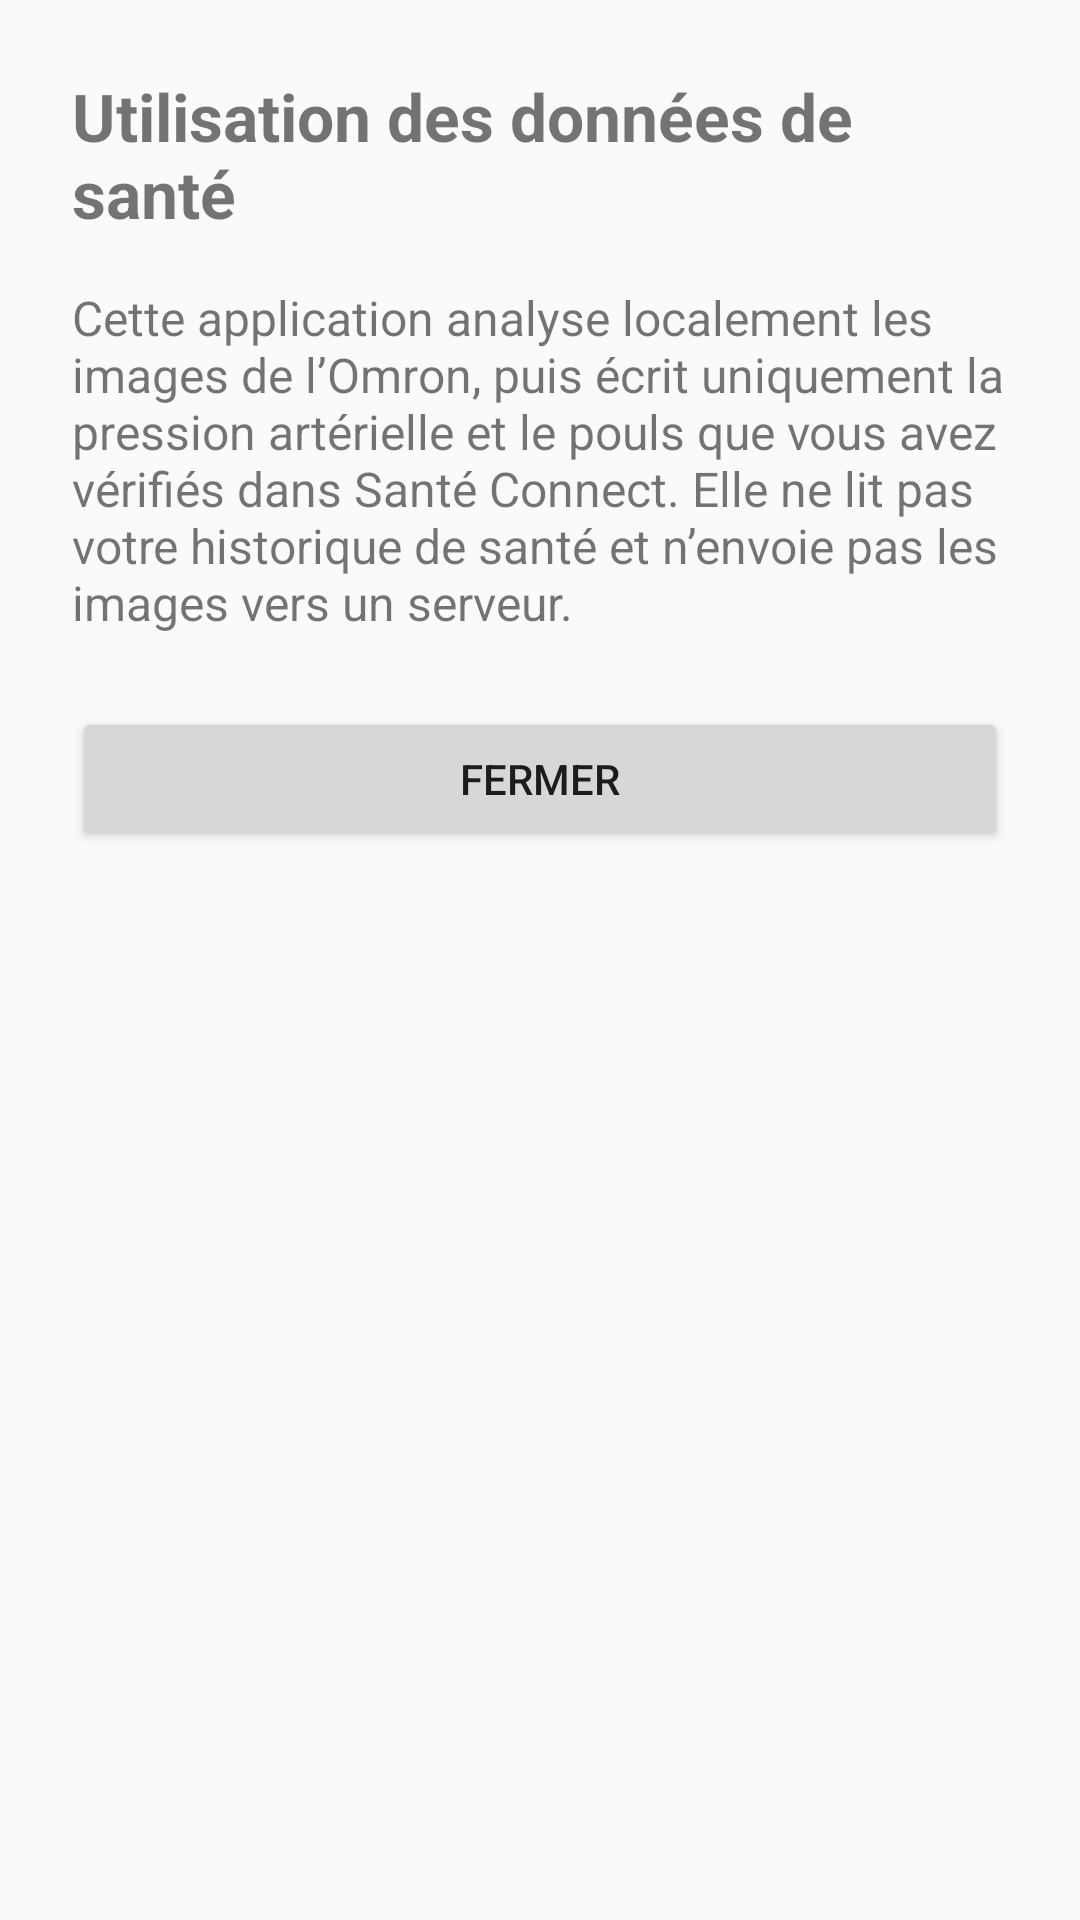

Here is an Android app screen rendered from its layout file. Give the layout XML and the strings, colors and styles it references.
<!-- AndroidManifest.xml: application theme Theme.OmronBridge -->
<!-- res/layout/activity_rationale.xml -->
<?xml version="1.0" encoding="utf-8"?>
<LinearLayout xmlns:android="http://schemas.android.com/apk/res/android"
    android:layout_width="match_parent"
    android:layout_height="match_parent"
    android:orientation="vertical"
    android:padding="24dp">

    <TextView
        android:layout_width="match_parent"
        android:layout_height="wrap_content"
        android:text="@string/privacy_title"
        android:textSize="22sp"
        android:textStyle="bold" />

    <TextView
        android:layout_width="match_parent"
        android:layout_height="wrap_content"
        android:layout_marginTop="16dp"
        android:text="@string/privacy_text"
        android:textSize="16sp" />

    <Button
        android:id="@+id/buttonClose"
        android:layout_width="match_parent"
        android:layout_height="wrap_content"
        android:layout_marginTop="24dp"
        android:text="@string/close" />
</LinearLayout>
<!-- resources referenced by this layout -->
<resources>
  <string name="close">Fermer</string>
  <string name="privacy_text">Cette application analyse localement les images de l’Omron, puis écrit uniquement la pression artérielle et le pouls que vous avez vérifiés dans Santé Connect. Elle ne lit pas votre historique de santé et n’envoie pas les images vers un serveur.</string>
  <string name="privacy_title">Utilisation des données de santé</string>
  <style name="Theme.OmronBridge" parent="Theme.AppCompat.DayNight.NoActionBar">
          <item name="colorPrimary">@color/primary</item>
          <item name="colorPrimaryDark">@color/primary_dark</item>
          <item name="colorAccent">@color/accent</item>
          <item name="android:windowLightStatusBar">false</item>
      </style>
  <color name="primary">#263238</color>
  <color name="primary_dark">#11171A</color>
  <color name="accent">#1976D2</color>
</resources>
